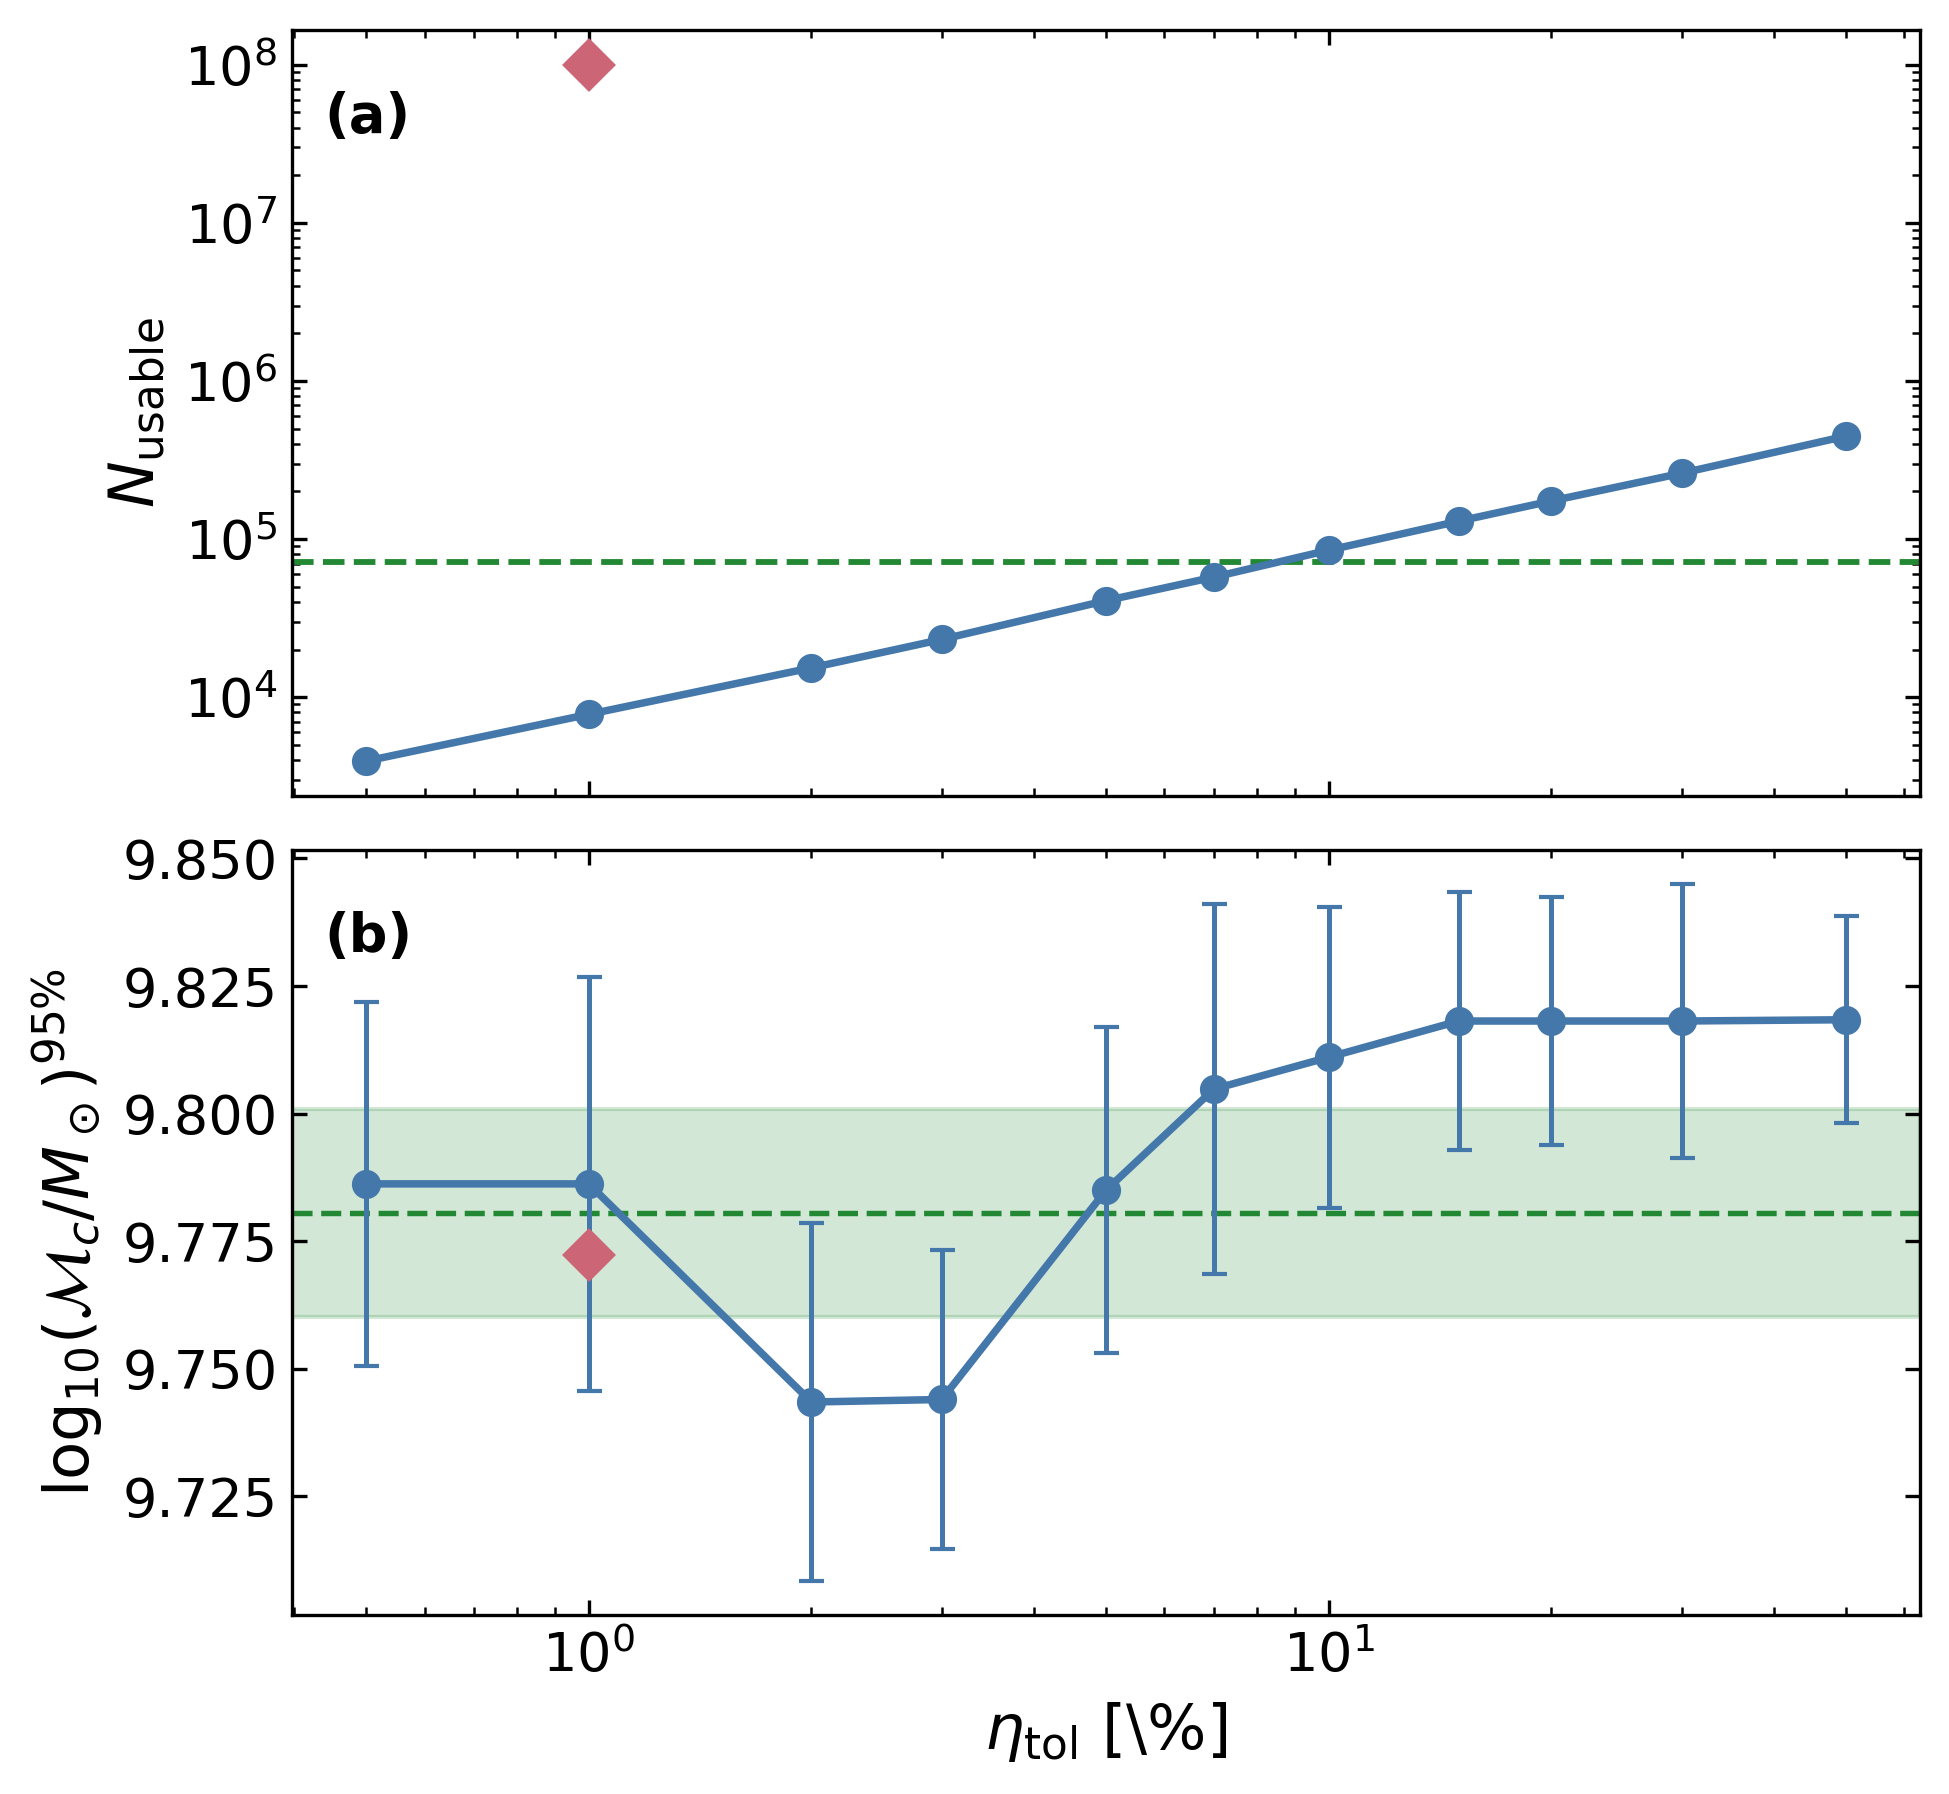

The table this chart was drawn from, first rows:
pipeline, ntol_pct, n_usable, log10_mc_UL, err_bootstrap, err_iid
QuickCW, 0.5, 3938, 9.786, 0.0357, 0.0037
QuickCW, 1.0, 7782, 9.786, 0.0405, 0.0040
QuickCW, 2.0, 15324, 9.743, 0.0350, 0.0038
QuickCW, 3.0, 23157, 9.744, 0.0293, 0.0030
QuickCW, 5.0, 40736, 9.785, 0.0320, 0.0033
QuickCW, 7.0, 57415, 9.805, 0.0362, 0.0019
QuickCW, 10.0, 84921, 9.811, 0.0295, 0.0009
QuickCW, 15.0, 129742, 9.818, 0.0252, 0.0005
QuickCW, 20.0, 174039, 9.818, 0.0243, 0.0005
QuickCW, 30.0, 260614, 9.818, 0.0268, 0.0005
QuickCW, 50.0, 447088, 9.818, 0.0203, 0.0004
Enterprise, , 72001, 9.78, 0.0204, 
QuickCW-dL, 1.0, 99999828, 9.772, 0.0020, 
